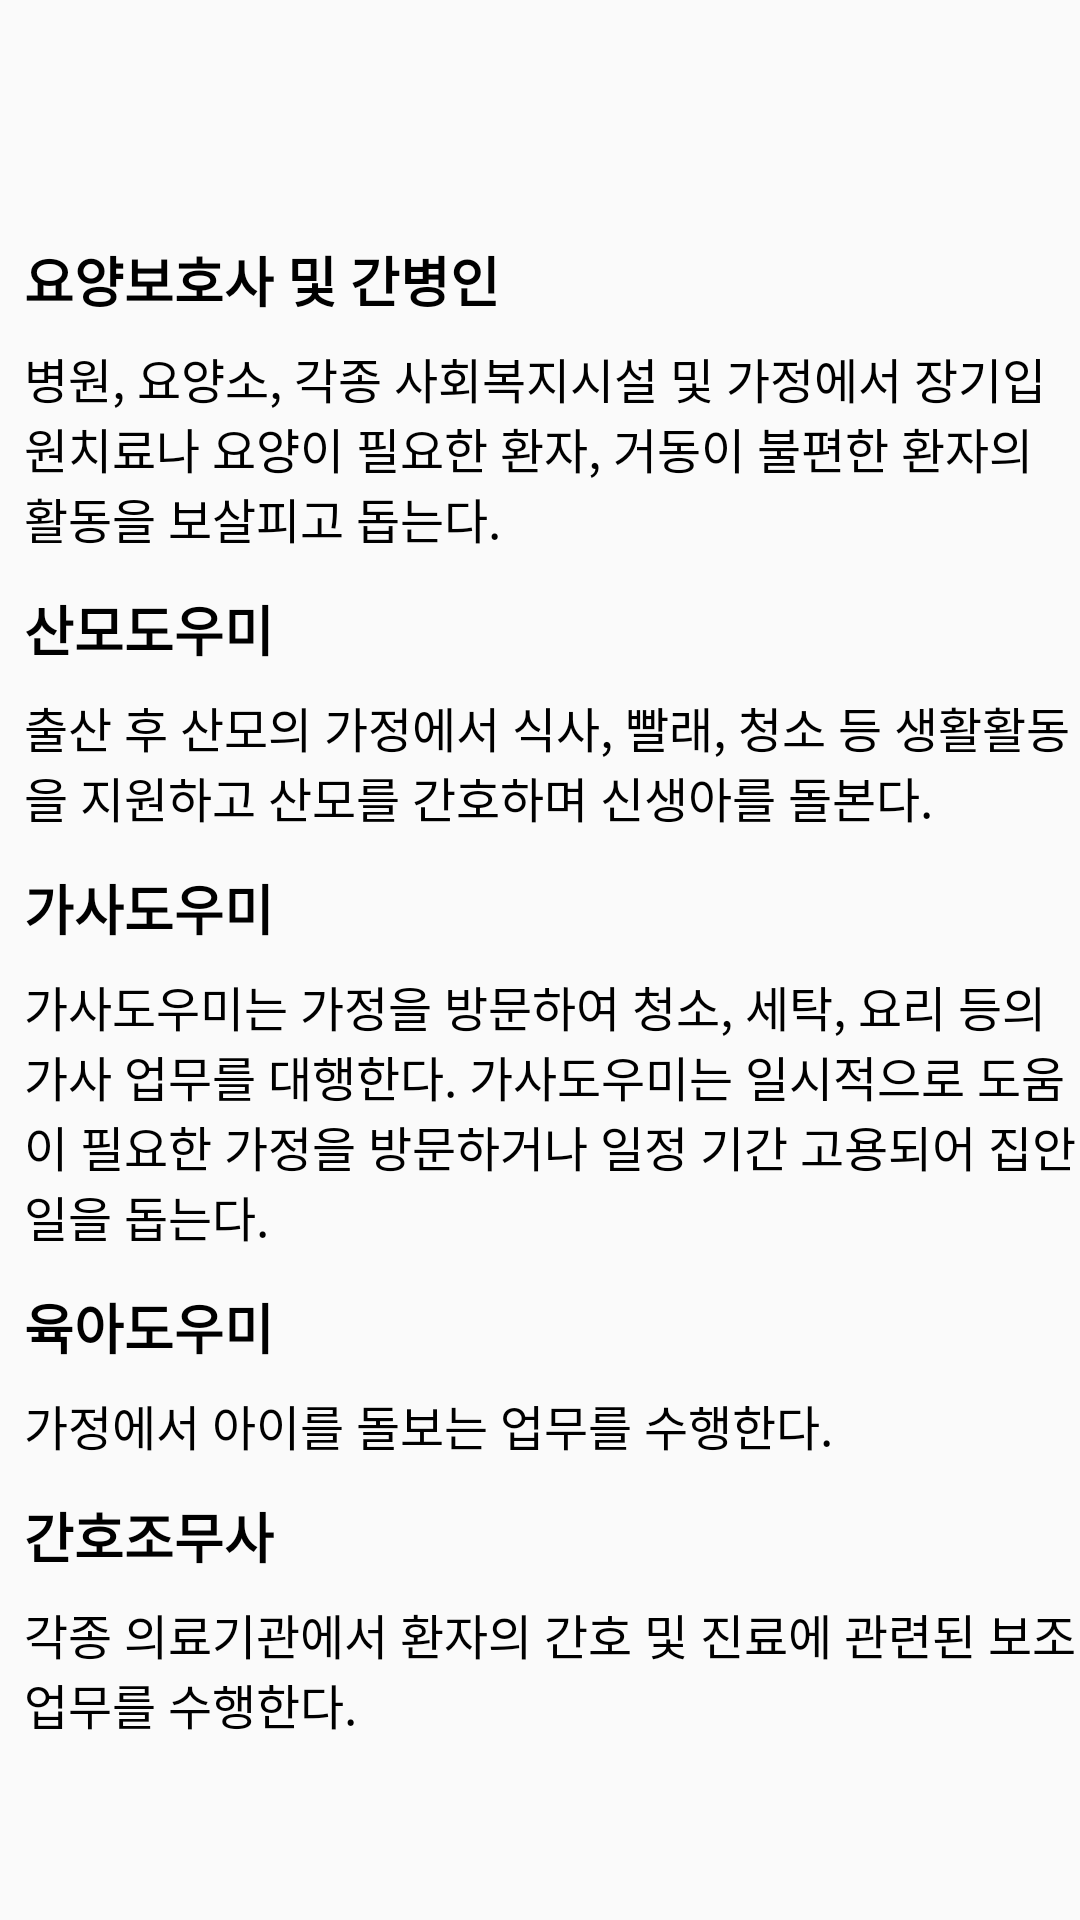

Write the Android layout XML for this screen, with the resource values it uses.
<!-- AndroidManifest.xml: application theme Theme.Woming -->
<!-- res/layout/fragment_onefrg_d.xml -->
<?xml version="1.0" encoding="utf-8"?>
<androidx.constraintlayout.widget.ConstraintLayout xmlns:android="http://schemas.android.com/apk/res/android"
    xmlns:app="http://schemas.android.com/apk/res-auto"
    xmlns:tools="http://schemas.android.com/tools"
    android:layout_width="match_parent"
    android:layout_height="wrap_content"
    tools:context=".OneFrgD">

    <ScrollView
        android:id="@+id/scroll"
        android:layout_width="0dp"
        android:layout_height="wrap_content"
        app:layout_constraintBottom_toBottomOf="parent"
        app:layout_constraintEnd_toEndOf="parent"
        app:layout_constraintHorizontal_bias="0.0"
        app:layout_constraintStart_toStartOf="parent"
        app:layout_constraintTop_toTopOf="parent"
        app:layout_constraintVertical_bias="0.0">

        <androidx.constraintlayout.widget.ConstraintLayout
            android:layout_width="match_parent"
            android:layout_height="wrap_content"
            android:orientation="vertical"
            android:paddingLeft="8dp"
            android:paddingTop="80dp">

            <TextView
                android:id="@+id/textView6"
                android:layout_width="0dp"
                android:layout_height="match_parent"
                android:fontFamily="sans-serif"
                android:gravity="left"
                android:text="요양보호사 및 간병인"
                android:textColor="#000000"
                android:textSize="18sp"
                android:textStyle="bold"
                android:typeface="serif"
                app:layout_constraintBottom_toTopOf="@+id/textView5"
                app:layout_constraintEnd_toEndOf="parent"
                app:layout_constraintStart_toStartOf="parent"
                app:layout_constraintTop_toTopOf="@id/scroll"
                tools:ignore="NotSibling" />

            <TextView
                android:id="@+id/textView10"
                android:layout_width="0dp"
                android:layout_height="match_parent"
                android:layout_marginTop="12dp"
                android:fontFamily="sans-serif"
                android:gravity="left"
                android:text="가사도우미"
                android:textColor="#000000"
                android:textSize="18sp"
                android:textStyle="bold"
                android:typeface="serif"
                app:layout_constraintEnd_toEndOf="parent"
                app:layout_constraintHorizontal_bias="1.0"
                app:layout_constraintStart_toStartOf="parent"
                app:layout_constraintTop_toBottomOf="@+id/textView9"
                tools:ignore="NotSibling" />

            <TextView
                android:id="@+id/textView12"
                android:layout_width="0dp"
                android:layout_height="match_parent"
                android:layout_marginTop="12dp"
                android:fontFamily="sans-serif"
                android:gravity="left"
                android:text="육아도우미"
                android:textColor="#000000"
                android:textSize="18sp"
                android:textStyle="bold"
                android:typeface="serif"
                app:layout_constraintEnd_toEndOf="parent"
                app:layout_constraintHorizontal_bias="1.0"
                app:layout_constraintStart_toStartOf="parent"
                app:layout_constraintTop_toBottomOf="@+id/textView11"
                tools:ignore="NotSibling" />

            <TextView
                android:id="@+id/textView14"
                android:layout_width="0dp"
                android:layout_height="match_parent"
                android:layout_marginTop="12dp"
                android:fontFamily="sans-serif"
                android:gravity="left"
                android:text="간호조무사"
                android:textColor="#000000"
                android:textSize="18sp"
                android:textStyle="bold"
                android:typeface="serif"
                app:layout_constraintEnd_toEndOf="parent"
                app:layout_constraintHorizontal_bias="1.0"
                app:layout_constraintStart_toStartOf="parent"
                app:layout_constraintTop_toBottomOf="@+id/textView13"
                tools:ignore="NotSibling" />

            <TextView
                android:id="@+id/textView8"
                android:layout_width="0dp"
                android:layout_height="match_parent"
                android:layout_marginTop="12dp"
                android:fontFamily="sans-serif"
                android:gravity="left"
                android:text="산모도우미"
                android:textColor="#000000"
                android:textSize="18sp"
                android:textStyle="bold"
                android:typeface="serif"
                app:layout_constraintBottom_toTopOf="@+id/textView9"
                app:layout_constraintEnd_toEndOf="parent"
                app:layout_constraintHorizontal_bias="1.0"
                app:layout_constraintStart_toStartOf="parent"
                app:layout_constraintTop_toBottomOf="@+id/textView5" />

            <TextView
                android:id="@+id/textView5"
                android:layout_width="match_parent"
                android:layout_height="wrap_content"
                android:fontFamily="sans-serif"
                android:paddingLeft="0dp"
                android:paddingTop="8dp"
                android:text="병원, 요양소, 각종 사회복지시설 및 가정에서 장기입원치료나 요양이 필요한 환자, 거동이 불편한 환자의 활동을 보살피고 돕는다."
                android:textColor="#000000"
                android:textSize="16sp"
                android:typeface="serif"
                app:layout_constraintEnd_toEndOf="parent"
                app:layout_constraintStart_toStartOf="parent"
                app:layout_constraintTop_toBottomOf="@+id/textView6" />

            <TextView
                android:id="@+id/textView9"
                android:layout_width="match_parent"
                android:layout_height="wrap_content"
                android:fontFamily="sans-serif"
                android:paddingLeft="0dp"
                android:paddingTop="8dp"
                android:text="출산 후 산모의 가정에서 식사, 빨래, 청소 등 생활활동을 지원하고 산모를 간호하며 신생아를 돌본다."
                android:textColor="#000000"
                android:textSize="16sp"
                android:typeface="serif"
                app:layout_constraintEnd_toEndOf="parent"
                app:layout_constraintStart_toStartOf="parent"
                app:layout_constraintTop_toBottomOf="@+id/textView8" />

            <TextView
                android:id="@+id/textView11"
                android:layout_width="match_parent"
                android:layout_height="wrap_content"
                android:fontFamily="sans-serif"
                android:paddingLeft="0dp"
                android:paddingTop="8dp"
                android:text="가사도우미는 가정을 방문하여 청소, 세탁, 요리 등의 가사 업무를 대행한다. 가사도우미는 일시적으로 도움이 필요한 가정을 방문하거나 일정 기간 고용되어 집안일을 돕는다."
                android:textColor="#000000"
                android:textSize="16sp"
                android:typeface="serif"
                app:layout_constraintEnd_toEndOf="parent"
                app:layout_constraintStart_toStartOf="parent"
                app:layout_constraintTop_toBottomOf="@+id/textView10" />

            <TextView
                android:id="@+id/textView13"
                android:layout_width="match_parent"
                android:layout_height="wrap_content"
                android:fontFamily="sans-serif"
                android:paddingLeft="0dp"
                android:paddingTop="8dp"
                android:text="가정에서 아이를 돌보는 업무를 수행한다."
                android:textColor="#000000"
                android:textSize="16sp"
                android:typeface="serif"
                app:layout_constraintEnd_toEndOf="parent"
                app:layout_constraintStart_toStartOf="parent"
                app:layout_constraintTop_toBottomOf="@+id/textView12" />

            <TextView
                android:id="@+id/textView15"
                android:layout_width="match_parent"
                android:layout_height="wrap_content"
                android:fontFamily="sans-serif"
                android:paddingLeft="0dp"
                android:paddingTop="8dp"
                android:text="각종 의료기관에서 환자의 간호 및 진료에 관련된 보조업무를 수행한다."
                android:textColor="#000000"
                android:textSize="16sp"
                android:typeface="serif"
                app:layout_constraintEnd_toEndOf="parent"
                app:layout_constraintStart_toStartOf="parent"
                app:layout_constraintTop_toBottomOf="@+id/textView14" />

        </androidx.constraintlayout.widget.ConstraintLayout>
    </ScrollView>

</androidx.constraintlayout.widget.ConstraintLayout>
<!-- resources referenced by this layout -->
<resources>
  <style name="Theme.Woming" parent="Theme.AppCompat.DayNight.DarkActionBar">
          
          <item name="colorPrimary">@color/purple_500</item>
          <item name="colorPrimaryVariant">@color/purple_700</item>
          <item name="colorOnPrimary">@color/white</item>
          
          <item name="colorSecondary">@color/teal_200</item>
          <item name="colorSecondaryVariant">@color/teal_700</item>
          <item name="colorOnSecondary">@color/black</item>
          
          <item name="android:statusBarColor" tools:targetApi="l">?attr/colorPrimaryVariant</item>
          
      </style>
  <color name="purple_500">#FFA873</color>
  <color name="purple_700">#FF954E</color>
  <color name="white">#FFFFFFFF</color>
  <color name="teal_200">#FFA873</color>
  <color name="teal_700">#FFA873</color>
  <color name="black">#FF000000</color>
</resources>
